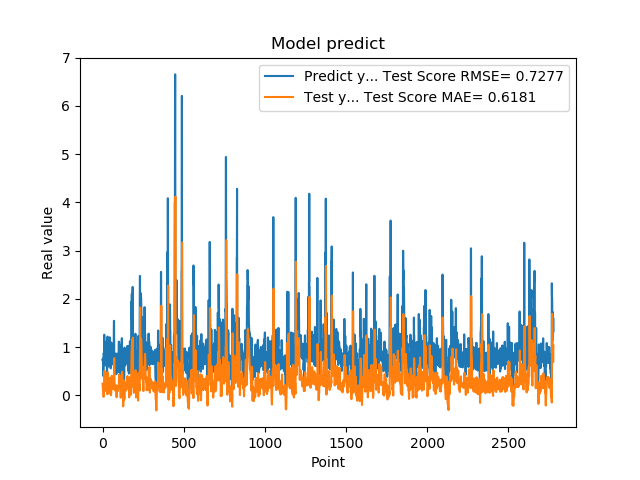

Values plotted in this chart, from the file beside it:
7.321749925613403320e-01, 2.444976677529323017e-01
7.321749925613403320e-01, 1.795440095492730204e-01
7.640249729156494141e-01, 1.482468515886116167e-01
7.640249729156494141e-01, 1.617054851673117022e-01
4.072830080986022949e-01, 1.720693198943630542e-01
4.752210080623625599e-01, 3.371834048073137774e-02
4.752210080623625599e-01, -2.632322212378397641e-02
8.781340122222900391e-01, -2.882000739359017946e-02
8.781340122222900391e-01, 1.120160821245159699e-01
7.414129972457885742e-01, 1.790820197526282465e-01
1.258002042770385520e+00, 2.032433689738180893e-01
1.258002042770385520e+00, 4.050738554677628112e-01
1.069700956344604492e+00, 5.081387625545464859e-01
1.069700956344604492e+00, 4.542461481816866820e-01
7.274609804153442383e-01, 4.030953778903916818e-01
7.892770171165466309e-01, 2.293034947989038008e-01
7.892770171165466309e-01, 1.840432455123711120e-01
6.237750053405761719e-01, 1.928234558888499151e-01
6.237750053405761719e-01, 1.341158152806058990e-01
6.914690136909484863e-01, 9.573751830491075698e-02
8.557710051536558948e-01, 1.046899191092303255e-01
8.557710051536558948e-01, 2.215062822117868924e-01
7.093830108642578125e-01, 2.758009536251084803e-01
7.093830108642578125e-01, 2.056376809286364349e-01
1.014547944068908691e+00, 1.632128885935890672e-01
1.115731000900268555e+00, 2.857043227383496697e-01
1.115731000900268555e+00, 4.263170247982436822e-01
4.182830154895783026e-01, 4.712676866255904873e-01
4.182830154895783026e-01, 1.743142298511883015e-01
1.002280950546264648e+00, 2.790029094885325064e-02
1.218860983848571777e+00, 2.526613107634168576e-01
1.218860983848571777e+00, 4.394823561378959909e-01
1.143296003341674805e+00, 4.829391737300959830e-01
1.143296003341674805e+00, 4.610250448172887316e-01
6.528189778327941895e-01, 4.453282740403020634e-01
6.746559739112854004e-01, 2.599317188224933295e-01
6.746559739112854004e-01, 1.639321375913995738e-01
6.009536385536193848e-01, 1.536970478225377634e-01
6.009536385536193848e-01, 8.388628024731677180e-02
6.694570183753967285e-01, 4.216201049507607018e-02
6.538079977035522461e-01, 1.107224557080200705e-01
6.538079977035522461e-01, 1.404398477197753847e-01
7.814120054244995117e-01, 1.399717447040760288e-01
7.814120054244995117e-01, 1.606115423338392023e-01
1.206303954124450906e+00, 1.744331115392274423e-01
8.469259738922119141e-01, 3.613644464818921431e-01
8.469259738922119141e-01, 3.358691755165534309e-01
8.286409974098205566e-01, 2.875640997646430885e-01
8.286409974098205566e-01, 2.560579857266485626e-01
6.482390165328979492e-01, 2.546896347641930403e-01
5.623700022697448730e-01, 1.407170672353862118e-01
5.623700022697448730e-01, 3.701375198871807021e-02
7.183309793472290039e-01, 6.518337842928894135e-03
7.183309793472290039e-01, 6.472482725369391177e-02
1.099647998809814453e+00, 8.896697160253462522e-02
9.541710019111632191e-01, 3.162102292744297660e-01
9.541710019111632191e-01, 4.058581449675044417e-01
7.290139794349670410e-01, 4.086698173460464045e-01
7.290139794349670410e-01, 3.180557510362655993e-01
6.694499850273132324e-01, 2.735621955259590621e-01
8.631219863891601562e-01, 1.583587138940970307e-01
... 2,719 more rows
